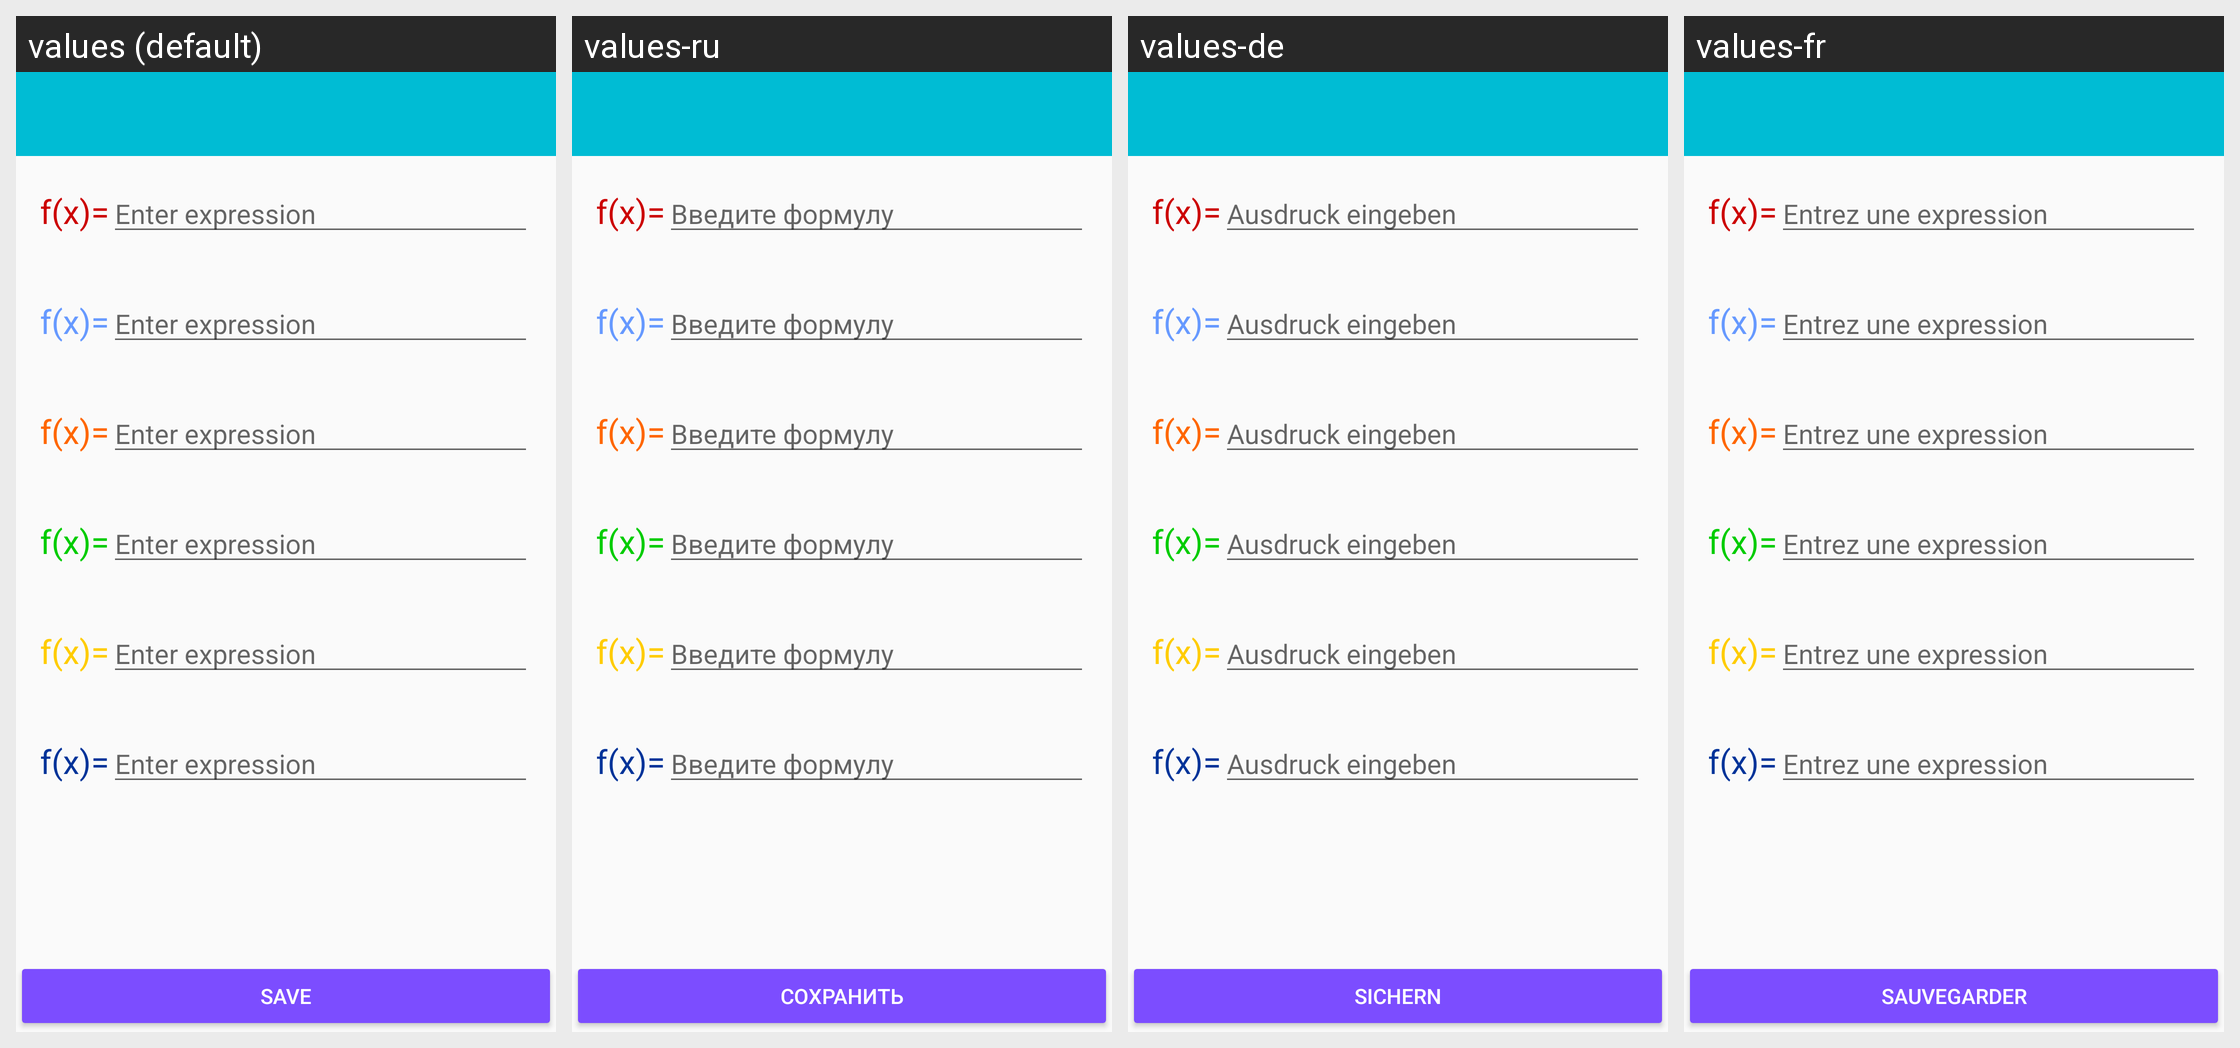

The Android screen above is rendered under several locales of the same app. Produce the string resources it draws, with the default and per-locale values.
Android screen res/layout/graph_add_function.xml rendered under 4 locales, left to right: values (default), values-ru, values-de, values-fr. Device: Nexus 5 (rendered at 1080×1920; each locale shown at half size, 540×960, under a caption strip naming it); theme AppThemeLight.
Other locales in the repository, not shown: values-en, values-es, values-pl, values-vi, values-zh-rCN.
Strings drawn on this screen, with the default value and each locale's value (text and hints the layout hard-codes, and strings that could not be matched under every locale, appear in the picture but are not listed):

enter_expression
  values: Enter expression
  values-ru: Введите формулу
  values-de: Ausdruck eingeben
  values-fr: Entrez une expression

save
  values: Save
  values-ru: Сохранить
  values-de: Sichern
  values-fr: Sauvegarder
